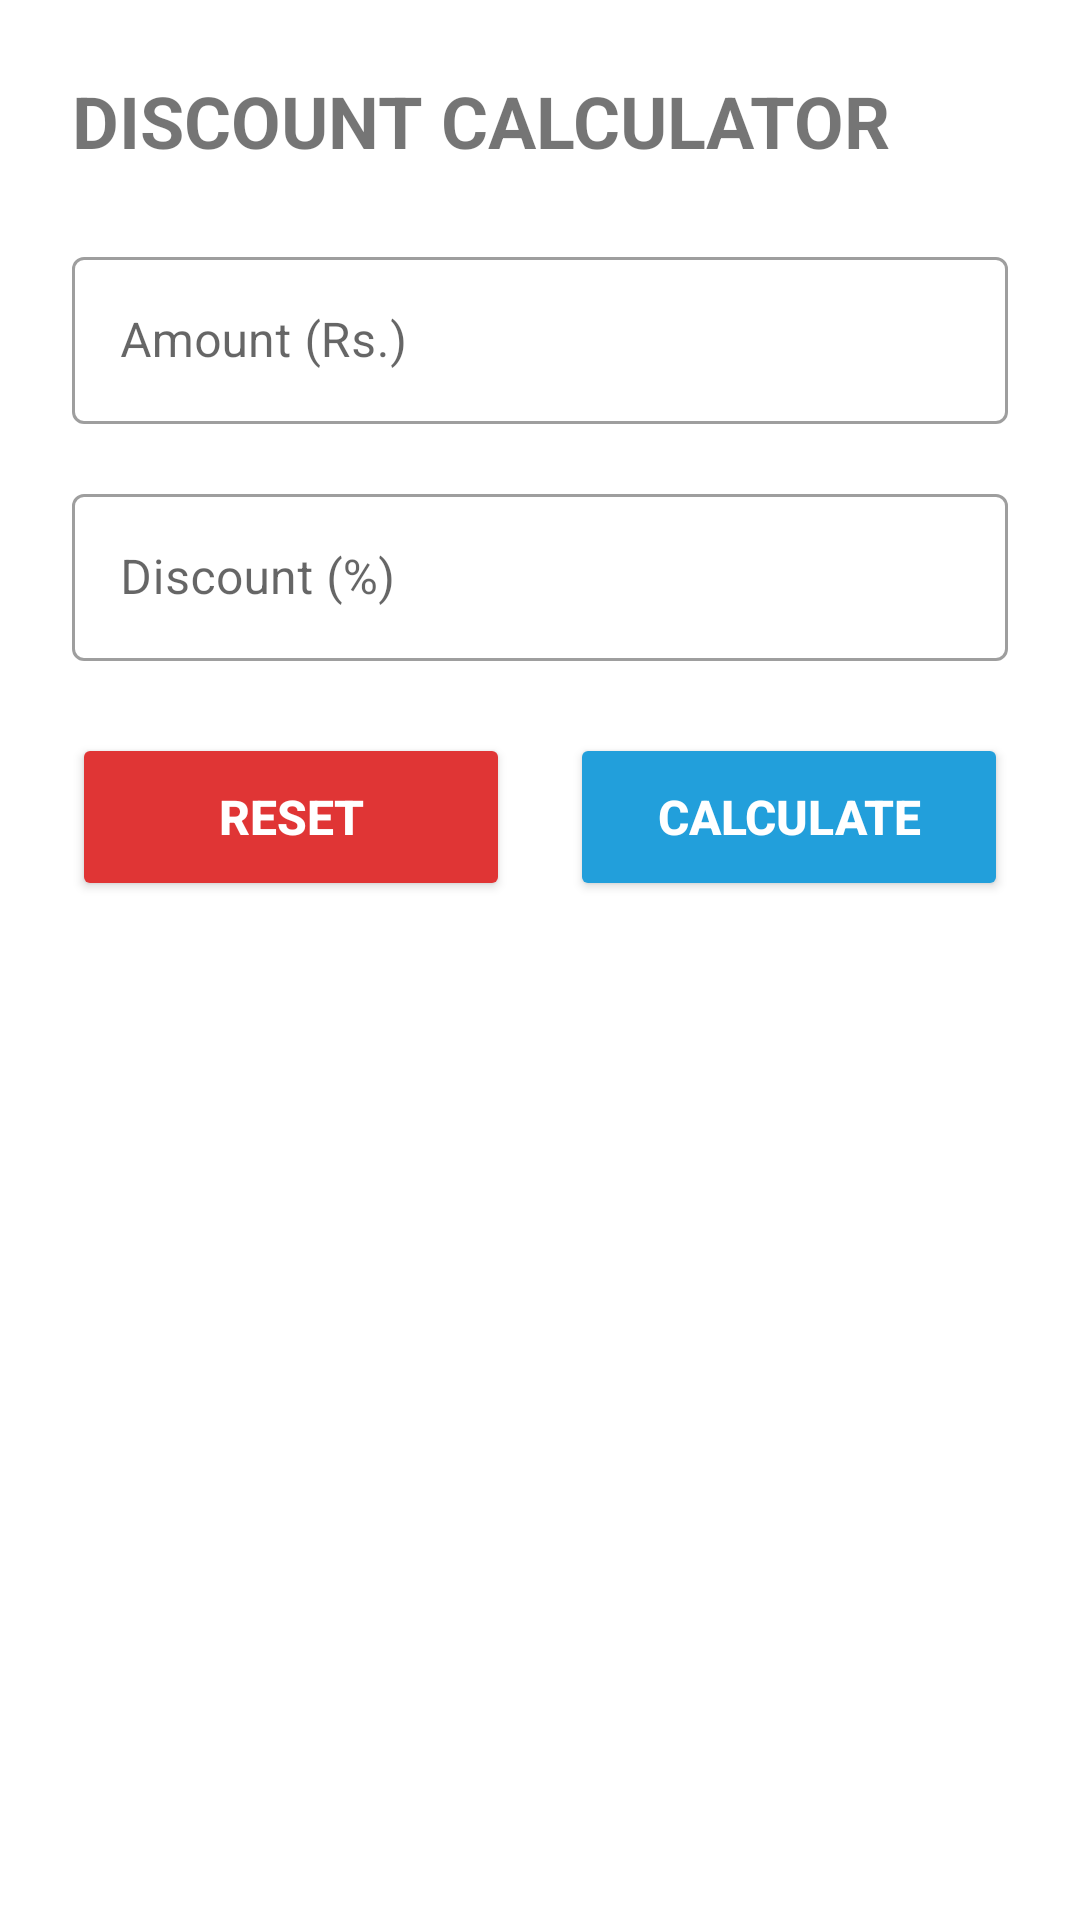

Android layout source for this screen:
<!-- AndroidManifest.xml: application theme Theme.Android_Learning_Tasks -->
<!-- res/layout/week4_task2.xml -->
<?xml version="1.0" encoding="utf-8"?>
<ScrollView xmlns:android="http://schemas.android.com/apk/res/android"
    xmlns:tools="http://schemas.android.com/tools"
    android:layout_width="match_parent"
    android:layout_height="match_parent"
    android:fitsSystemWindows="true"
    android:fillViewport="true"
    tools:ignore="ScrollViewCount">

    <LinearLayout
        android:layout_width="match_parent"
        android:layout_height="wrap_content"
        android:orientation="vertical"
        android:padding="24dp">

        <TextView
            android:layout_width="match_parent"
            android:layout_height="wrap_content"
            android:text="DISCOUNT CALCULATOR"
            android:layout_marginBottom="24dp"
            android:textSize="24sp"
            android:textStyle="bold"/>

        <com.google.android.material.textfield.TextInputLayout
            android:id="@+id/txtAmount"
            android:layout_width="match_parent"
            android:layout_height="wrap_content"
            android:hint="Amount (Rs.)"
            style="@style/Widget.MaterialComponents.TextInputLayout.OutlinedBox">

            <com.google.android.material.textfield.TextInputEditText
                android:id="@+id/edtPrice"
                android:layout_width="match_parent"
                android:layout_height="wrap_content"
                android:inputType="numberDecimal"/>
        </com.google.android.material.textfield.TextInputLayout>

        <com.google.android.material.textfield.TextInputLayout
            android:id="@+id/txtDiscount"
            android:layout_width="match_parent"
            android:layout_height="wrap_content"
            android:layout_marginTop="18sp"
            android:hint="Discount (%)"
            style="@style/Widget.MaterialComponents.TextInputLayout.OutlinedBox">

            <com.google.android.material.textfield.TextInputEditText
                android:id="@+id/edtDiscount"
                android:layout_width="match_parent"
                android:layout_height="wrap_content"
                android:inputType="numberDecimal"/>
        </com.google.android.material.textfield.TextInputLayout>

        <LinearLayout
            android:layout_width="match_parent"
            android:layout_height="wrap_content"
            android:layout_marginTop="24dp"
            android:orientation="horizontal">

            <Button
                android:id="@+id/btnReset"
                android:layout_width="match_parent"
                android:layout_height="56dp"
                android:layout_weight="1"
                android:text="Reset"
                android:textColor="@color/white"
                android:textStyle="bold"
                android:textSize="16sp"
                android:backgroundTint="#E03535"/>

           <TextView
               android:clickable="false"
               android:layout_width="wrap_content"
               android:layout_height="wrap_content"
               android:padding="10dp"/>

            <Button
                android:id="@+id/btnCalculate"
                android:layout_weight="1"
                android:layout_width="match_parent"
                android:layout_height="56dp"
                android:text="Calculate"
                android:textColor="@color/white"
                android:textStyle="bold"
                android:textSize="16sp"
                android:backgroundTint="#229FDB"/>

        </LinearLayout>

        <LinearLayout
            android:id="@+id/llResult"
            android:layout_width="match_parent"
            android:layout_height="wrap_content"
            android:orientation="horizontal"
            android:layout_marginTop="24dp"
            android:padding="20dp"
            android:background="#494949"
            android:gravity="center"
            android:visibility="gone">

            <TextView
                android:layout_width="wrap_content"
                android:layout_height="wrap_content"
                android:text="Discount: Rs."
                android:textSize="24sp"
                android:textStyle="bold"
                android:textColor="@color/white"/>

            <TextView
                android:id="@+id/txtResult"
                android:layout_width="wrap_content"
                android:layout_height="wrap_content"
                android:text="1000"
                android:textSize="24sp"
                android:textStyle="bold"
                android:textColor="@color/white"/>

        </LinearLayout>

        <TextView
            android:id="@+id/tvError"
            android:layout_width="match_parent"
            android:layout_height="wrap_content"
            android:layout_marginTop="24dp"
            android:text="Error"
            android:textSize="21sp"
            android:visibility="gone"
            android:textColor="@color/red"/>

    </LinearLayout>

</ScrollView>
<!-- resources referenced by this layout -->
<resources>
  <color name="red">#C30A0A</color>
  <color name="white">#FFFFFFFF</color>
  <style name="Theme.Android_Learning_Tasks" parent="Base.Theme.Android_Learning_Tasks" />
  <style name="Base.Theme.Android_Learning_Tasks" parent="Theme.MaterialComponents.DayNight.DarkActionBar">
          
          
      </style>
</resources>
